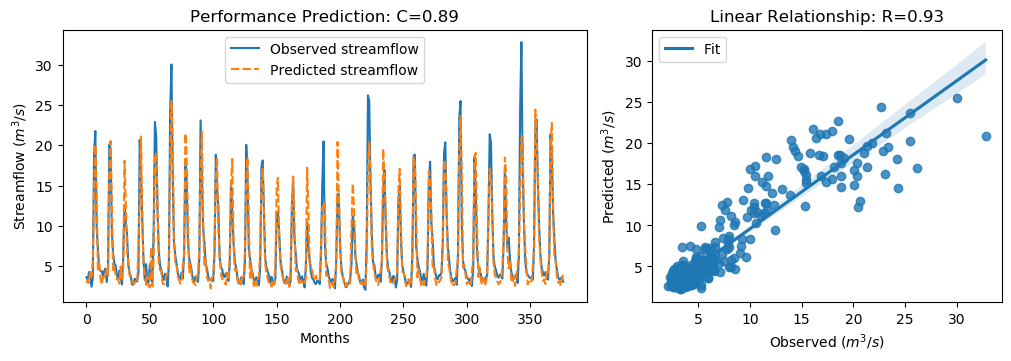

Source data for this figure (header and first rows):
y_true, y_pred, y_true_scaled, y_pred_scaled
3.63, 2.88, -0.5645, -0.6711
3.21, 3.371, -0.6243, -0.6014
4.29, 2.95, -0.4707, -0.6613
3.67, 4.491, -0.5589, -0.4421
2.46, 3.736, -0.7309, -0.5495
3.54, 5.621, -0.5773, -0.2814
18.82, 14.7, 1.595, 1.009
21.76, 20.06, 2.013, 1.772
9.83, 14.6, 0.3169, 0.9944
7.16, 4.355, -0.06268, -0.4615
4.67, 5.653, -0.4167, -0.277
4.44, 3.629, -0.4494, -0.5646
4.4, 2.722, -0.4551, -0.6937
3.83, 3.713, -0.5361, -0.5528
4.42, 3.381, -0.4522, -0.5999
4.72, 3.96, -0.4096, -0.5176
3.03, 4.861, -0.6499, -0.3895
4.87, 3.831, -0.3883, -0.5359
20.07, 16.79, 1.773, 1.307
19.62, 20.52, 1.709, 1.837
9.33, 13.15, 0.2458, 0.7884
6.56, 4.527, -0.148, -0.437
5.37, 4.961, -0.3172, -0.3753
5.07, 3.868, -0.3598, -0.5307
4.02, 3.384, -0.5091, -0.5995
3.34, 3.41, -0.6058, -0.5958
4.47, 2.852, -0.4451, -0.6752
3.61, 4.974, -0.5674, -0.3735
2.75, 3.468, -0.6897, -0.5876
6.28, 4.898, -0.1878, -0.3843
12.55, 18.09, 0.7036, 1.491
10.44, 12.78, 0.4036, 0.7362
9.01, 6.655, 0.2003, -0.1345
5.12, 5.648, -0.3527, -0.2777
4.16, 3.958, -0.4892, -0.518
3.72, 3.381, -0.5518, -0.5999
2.73, 3.163, -0.6925, -0.631
2.73, 2.799, -0.6925, -0.6826
3.43, 2.893, -0.593, -0.6693
3.4, 3.469, -0.5972, -0.5874
3.1, 3.285, -0.6399, -0.6136
4.17, 7.464, -0.4878, -0.01944
20.66, 12.95, 1.857, 0.761
16.78, 21.08, 1.305, 1.916
10.67, 11.67, 0.4363, 0.5784
5.59, 4.967, -0.2859, -0.3745
3.31, 4.198, -0.61, -0.4837
5.26, 2.691, -0.3328, -0.698
3.05, 3.801, -0.647, -0.5403
3.04, 2.504, -0.6484, -0.7246
5.26, 2.371, -0.3328, -0.7435
3.41, 7.33, -0.5958, -0.03848
3.07, 2.514, -0.6442, -0.7232
9.62, 6.125, 0.2871, -0.2098
22.89, 19.04, 2.174, 1.626
21.04, 18.83, 1.911, 1.596
12.14, 13.9, 0.6453, 0.8959
7.0, 5.38, -0.08543, -0.3158
5.08, 4.535, -0.3584, -0.4359
4.58, 4.429, -0.4295, -0.4509
... 317 more rows
